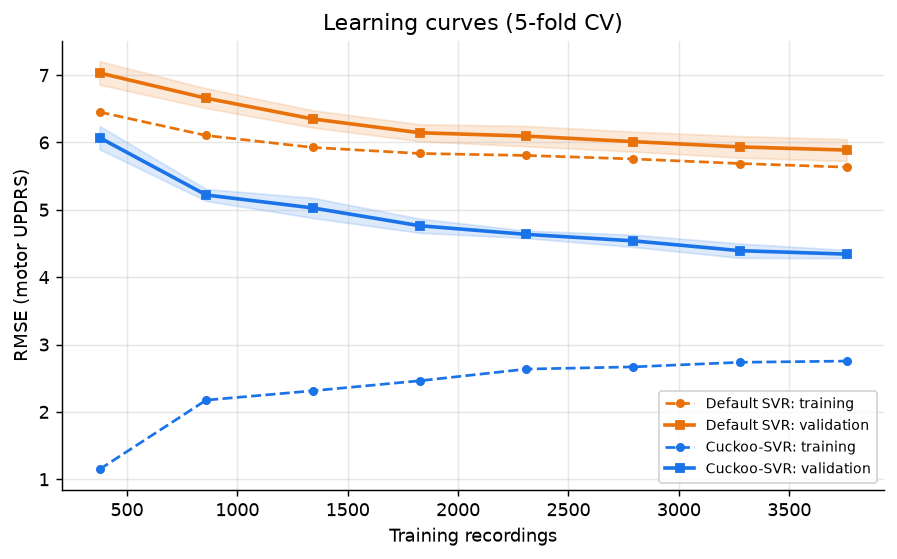

Source data for this figure (header and first rows):
, , train_size, train_RMSE, validation_RMSE, validation_std
Default SVR, 0, 376, 6.451, 7.031, 0.1742
Default SVR, 1, 859, 6.103, 6.656, 0.1471
Default SVR, 2, 1342, 5.925, 6.349, 0.1282
Default SVR, 3, 1826, 5.836, 6.144, 0.1262
Default SVR, 4, 2309, 5.807, 6.094, 0.1512
Default SVR, 5, 2793, 5.755, 6.012, 0.1479
Default SVR, 6, 3276, 5.687, 5.934, 0.16
Default SVR, 7, 3760, 5.633, 5.886, 0.1627
Cuckoo-SVR, 0, 376, 1.147, 6.071, 0.1722
Cuckoo-SVR, 1, 859, 2.175, 5.22, 0.08805
Cuckoo-SVR, 2, 1342, 2.314, 5.028, 0.1494
Cuckoo-SVR, 3, 1826, 2.462, 4.764, 0.1046
Cuckoo-SVR, 4, 2309, 2.636, 4.635, 0.05501
Cuckoo-SVR, 5, 2793, 2.668, 4.539, 0.09074
Cuckoo-SVR, 6, 3276, 2.736, 4.393, 0.1061
Cuckoo-SVR, 7, 3760, 2.755, 4.342, 0.06078
